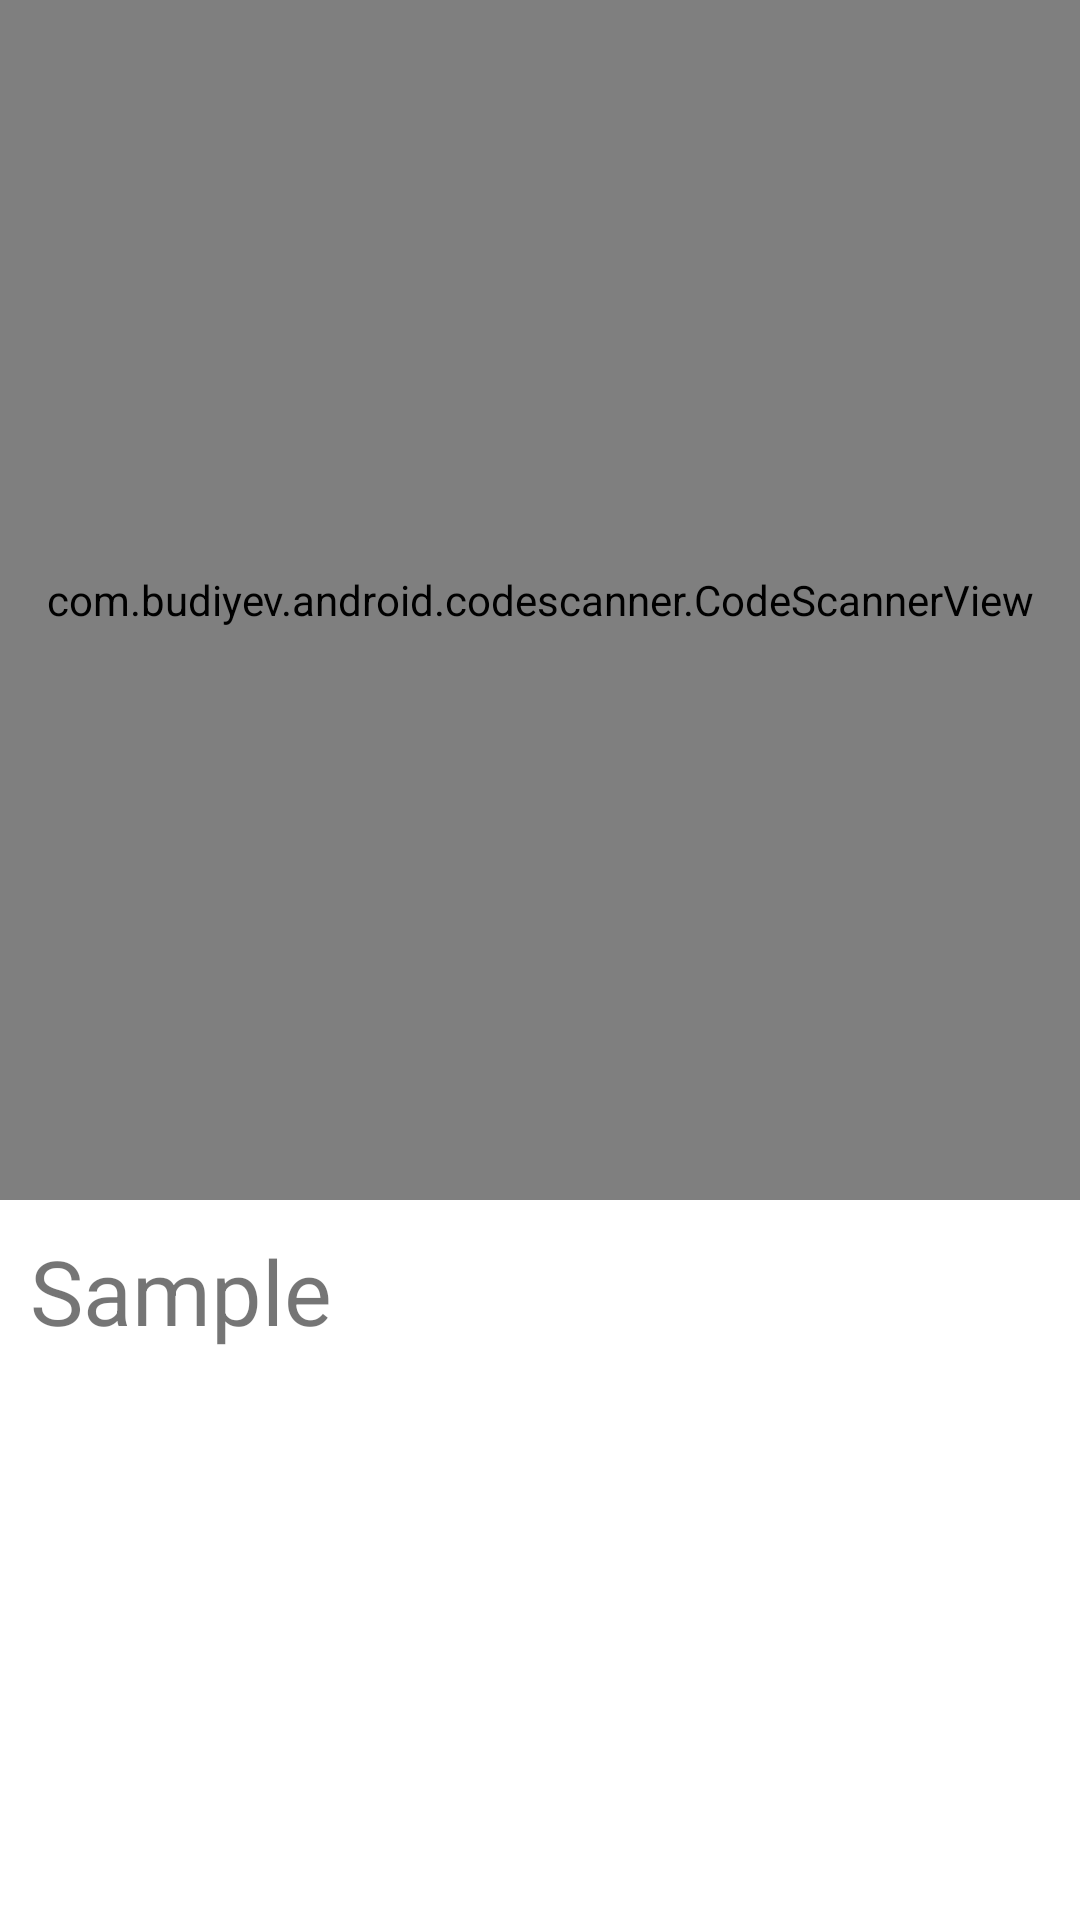

Here is an Android app screen rendered from its layout file. Give the layout XML and the strings, colors and styles it references.
<!-- AndroidManifest.xml: application theme Theme.FMS -->
<!-- res/layout/activity_example.xml -->
<?xml version="1.0" encoding="utf-8"?>
<RelativeLayout xmlns:android="http://schemas.android.com/apk/res/android"
    xmlns:app="http://schemas.android.com/apk/res-auto"
    xmlns:tools="http://schemas.android.com/tools"
    android:layout_width="match_parent"
    android:layout_height="match_parent"
    tools:context=".Example">

    <com.budiyev.android.codescanner.CodeScannerView
        android:layout_width="match_parent"
        android:layout_height="400dp"
        android:id="@+id/codescanner"
        />

    <TextView
        android:layout_width="match_parent"
        android:layout_height="wrap_content"
        android:layout_below="@+id/codescanner"
        android:text="Sample"
        android:layout_margin="10dp"
        android:textSize="30dp"
        android:id="@+id/textScanned"
        />

</RelativeLayout>
<!-- resources referenced by this layout -->
<resources>
  <style name="Theme.FMS" parent="Theme.MaterialComponents.DayNight.DarkActionBar">
          
          <item name="windowActionBar">false</item>
          <item name="colorPrimary">@color/cyan</item>
          <item name="colorPrimaryVariant">@color/cyan</item>
          <item name="colorOnPrimary">@color/white</item>
          
          <item name="colorSecondary">@color/cyan</item>
          <item name="colorSecondaryVariant">@color/cyan</item>
          <item name="colorOnSecondary">@color/black</item>
          
          <item name="android:statusBarColor">?attr/colorPrimaryVariant</item>
          
      </style>
  <color name="cyan">#00C4A0</color>
  <color name="white">#FFFFFFFF</color>
  <color name="black">#FF000000</color>
</resources>
